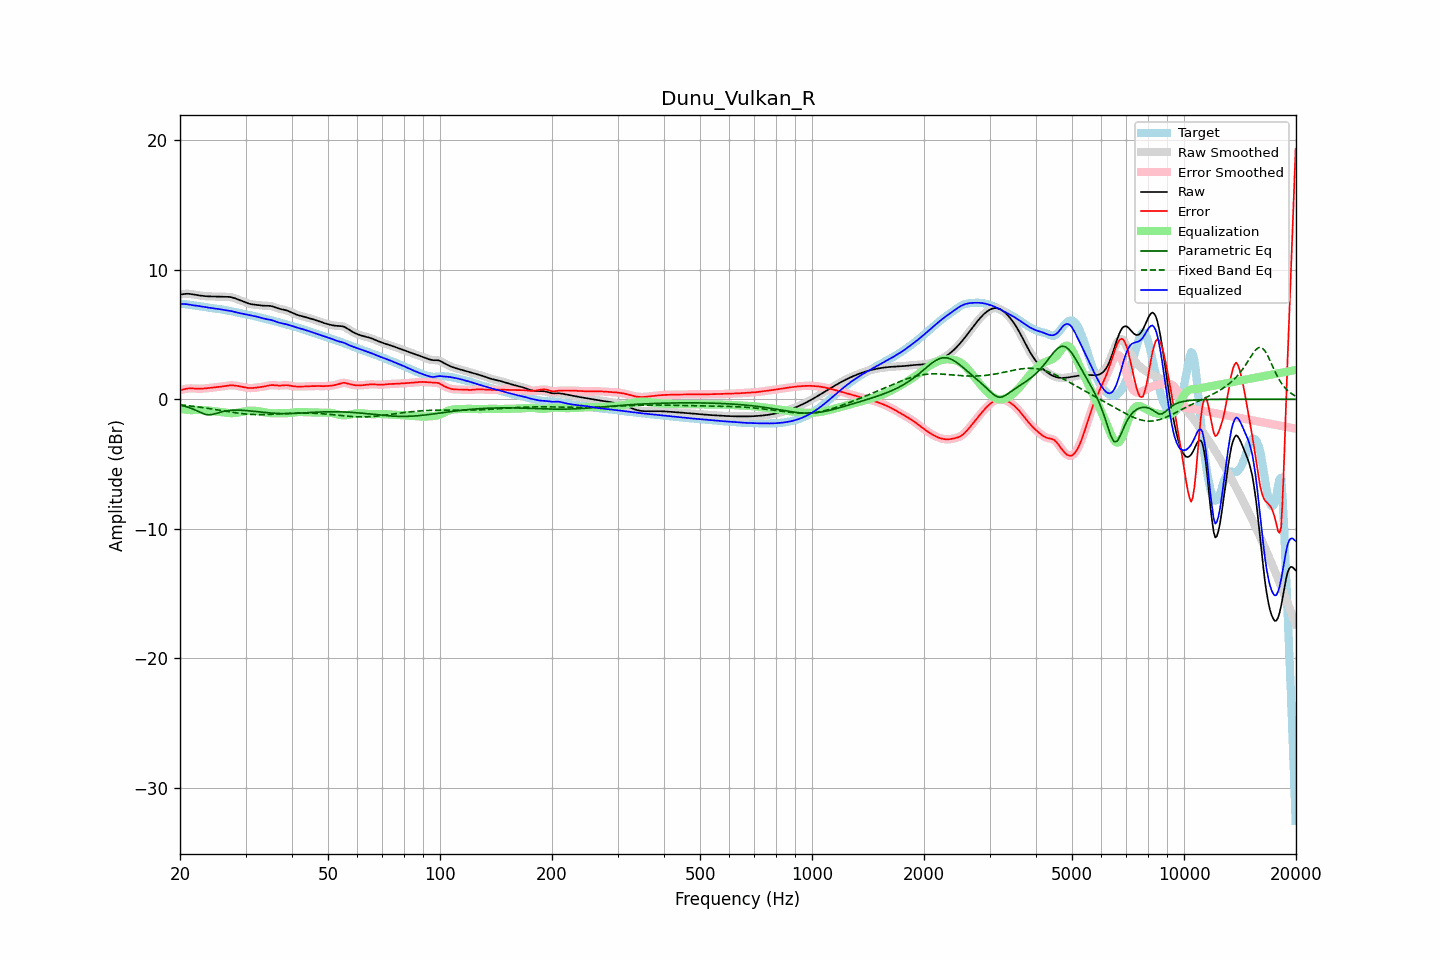

The data file committed next to this chart (first rows):
frequency, raw, error, smoothed, error_smoothed, equalization, parametric_eq, fixed_band_eq, equalized_raw, equalized_smoothed, target
20.00, 8.09, 0.70, 8.08, 0.69, -0.71, -0.45, -0.43, 7.38, 7.38, 7.39
20.20, 8.11, 0.73, 8.11, 0.73, -0.74, -0.48, -0.44, 7.37, 7.37, 7.38
20.40, 8.12, 0.76, 8.13, 0.76, -0.76, -0.51, -0.45, 7.36, 7.37, 7.36
20.61, 8.14, 0.79, 8.14, 0.79, -0.78, -0.54, -0.46, 7.36, 7.36, 7.35
20.81, 8.15, 0.82, 8.15, 0.82, -0.80, -0.57, -0.48, 7.35, 7.35, 7.33
21.02, 8.15, 0.84, 8.15, 0.84, -0.82, -0.61, -0.49, 7.33, 7.33, 7.32
21.23, 8.14, 0.84, 8.14, 0.84, -0.83, -0.65, -0.51, 7.31, 7.31, 7.30
21.44, 8.13, 0.84, 8.12, 0.84, -0.84, -0.70, -0.52, 7.29, 7.29, 7.28
21.66, 8.10, 0.84, 8.10, 0.84, -0.84, -0.75, -0.54, 7.27, 7.27, 7.27
21.87, 8.08, 0.83, 8.08, 0.83, -0.83, -0.80, -0.55, 7.25, 7.25, 7.25
22.09, 8.06, 0.82, 8.06, 0.82, -0.83, -0.86, -0.57, 7.23, 7.23, 7.24
22.31, 8.04, 0.82, 8.04, 0.82, -0.83, -0.92, -0.59, 7.21, 7.21, 7.22
22.54, 8.02, 0.82, 8.02, 0.82, -0.82, -0.98, -0.60, 7.20, 7.20, 7.20
22.76, 8.00, 0.82, 8.00, 0.82, -0.82, -1.03, -0.62, 7.18, 7.18, 7.18
22.99, 7.99, 0.83, 7.99, 0.83, -0.83, -1.09, -0.64, 7.16, 7.16, 7.16
23.22, 7.97, 0.83, 7.97, 0.83, -0.84, -1.13, -0.66, 7.14, 7.14, 7.14
23.45, 7.96, 0.84, 7.96, 0.84, -0.85, -1.17, -0.67, 7.12, 7.12, 7.12
23.69, 7.95, 0.86, 7.95, 0.86, -0.86, -1.19, -0.69, 7.10, 7.10, 7.10
23.92, 7.95, 0.87, 7.95, 0.87, -0.87, -1.20, -0.71, 7.08, 7.08, 7.08
24.16, 7.94, 0.89, 7.94, 0.89, -0.89, -1.19, -0.73, 7.06, 7.06, 7.06
24.40, 7.94, 0.90, 7.94, 0.90, -0.90, -1.18, -0.75, 7.04, 7.04, 7.04
24.65, 7.94, 0.92, 7.94, 0.92, -0.91, -1.14, -0.77, 7.03, 7.03, 7.03
24.89, 7.94, 0.93, 7.94, 0.93, -0.93, -1.11, -0.79, 7.02, 7.02, 7.01
25.14, 7.94, 0.94, 7.94, 0.94, -0.94, -1.08, -0.81, 7.00, 7.00, 7.00
25.39, 7.93, 0.95, 7.93, 0.96, -0.96, -1.04, -0.84, 6.98, 6.98, 6.98
25.65, 7.93, 0.97, 7.93, 0.97, -0.97, -1.00, -0.86, 6.95, 6.95, 6.96
25.91, 7.92, 0.98, 7.92, 0.98, -0.99, -0.97, -0.88, 6.93, 6.93, 6.94
26.16, 7.92, 1.00, 7.92, 1.00, -1.01, -0.94, -0.90, 6.91, 6.91, 6.92
26.43, 7.91, 1.02, 7.91, 1.02, -1.03, -0.91, -0.92, 6.89, 6.89, 6.89
26.69, 7.91, 1.04, 7.91, 1.04, -1.04, -0.89, -0.94, 6.87, 6.87, 6.87
26.96, 7.91, 1.06, 7.91, 1.06, -1.06, -0.87, -0.96, 6.85, 6.85, 6.85
27.23, 7.90, 1.08, 7.90, 1.07, -1.07, -0.86, -0.98, 6.83, 6.83, 6.83
27.50, 7.88, 1.08, 7.88, 1.08, -1.07, -0.85, -1.00, 6.81, 6.81, 6.80
27.77, 7.85, 1.07, 7.85, 1.07, -1.07, -0.84, -1.02, 6.78, 6.78, 6.77
28.05, 7.81, 1.06, 7.81, 1.06, -1.06, -0.84, -1.04, 6.75, 6.75, 6.75
28.33, 7.76, 1.05, 7.76, 1.05, -1.05, -0.84, -1.05, 6.72, 6.72, 6.72
28.62, 7.71, 1.03, 7.71, 1.03, -1.03, -0.84, -1.07, 6.69, 6.69, 6.69
28.90, 7.66, 1.00, 7.66, 1.00, -1.00, -0.84, -1.09, 6.66, 6.66, 6.66
29.19, 7.61, 0.98, 7.61, 0.98, -0.98, -0.85, -1.10, 6.63, 6.63, 6.63
29.48, 7.56, 0.96, 7.56, 0.96, -0.95, -0.85, -1.11, 6.61, 6.61, 6.60
29.78, 7.51, 0.93, 7.51, 0.93, -0.93, -0.86, -1.13, 6.58, 6.58, 6.58
30.08, 7.47, 0.91, 7.46, 0.91, -0.91, -0.87, -1.14, 6.56, 6.56, 6.56
30.38, 7.42, 0.88, 7.42, 0.88, -0.89, -0.88, -1.15, 6.53, 6.53, 6.54
30.68, 7.38, 0.87, 7.38, 0.87, -0.88, -0.89, -1.16, 6.50, 6.50, 6.51
30.99, 7.35, 0.86, 7.35, 0.87, -0.88, -0.90, -1.17, 6.48, 6.48, 6.49
31.30, 7.33, 0.87, 7.33, 0.87, -0.88, -0.91, -1.17, 6.45, 6.45, 6.46
31.61, 7.31, 0.88, 7.31, 0.88, -0.88, -0.93, -1.18, 6.43, 6.43, 6.43
31.93, 7.30, 0.90, 7.30, 0.90, -0.89, -0.94, -1.18, 6.41, 6.41, 6.40
32.24, 7.28, 0.91, 7.28, 0.91, -0.90, -0.95, -1.18, 6.38, 6.38, 6.37
32.57, 7.27, 0.93, 7.27, 0.93, -0.92, -0.97, -1.18, 6.35, 6.35, 6.34
32.89, 7.25, 0.94, 7.25, 0.94, -0.94, -0.98, -1.18, 6.31, 6.31, 6.31
33.22, 7.24, 0.96, 7.24, 0.96, -0.97, -0.99, -1.18, 6.27, 6.27, 6.28
33.55, 7.23, 0.98, 7.23, 0.98, -0.99, -1.01, -1.18, 6.24, 6.24, 6.25
33.89, 7.23, 1.01, 7.23, 1.01, -1.01, -1.02, -1.18, 6.21, 6.21, 6.22
34.23, 7.22, 1.03, 7.23, 1.04, -1.04, -1.03, -1.17, 6.19, 6.19, 6.19
34.57, 7.22, 1.06, 7.22, 1.06, -1.05, -1.04, -1.17, 6.17, 6.17, 6.16
34.92, 7.21, 1.09, 7.21, 1.09, -1.07, -1.05, -1.16, 6.15, 6.14, 6.13
35.27, 7.19, 1.10, 7.19, 1.10, -1.08, -1.06, -1.16, 6.11, 6.11, 6.09
35.62, 7.16, 1.10, 7.15, 1.09, -1.08, -1.07, -1.15, 6.07, 6.07, 6.06
35.97, 7.11, 1.08, 7.11, 1.08, -1.08, -1.08, -1.14, 6.03, 6.03, 6.03
... 635 more rows
